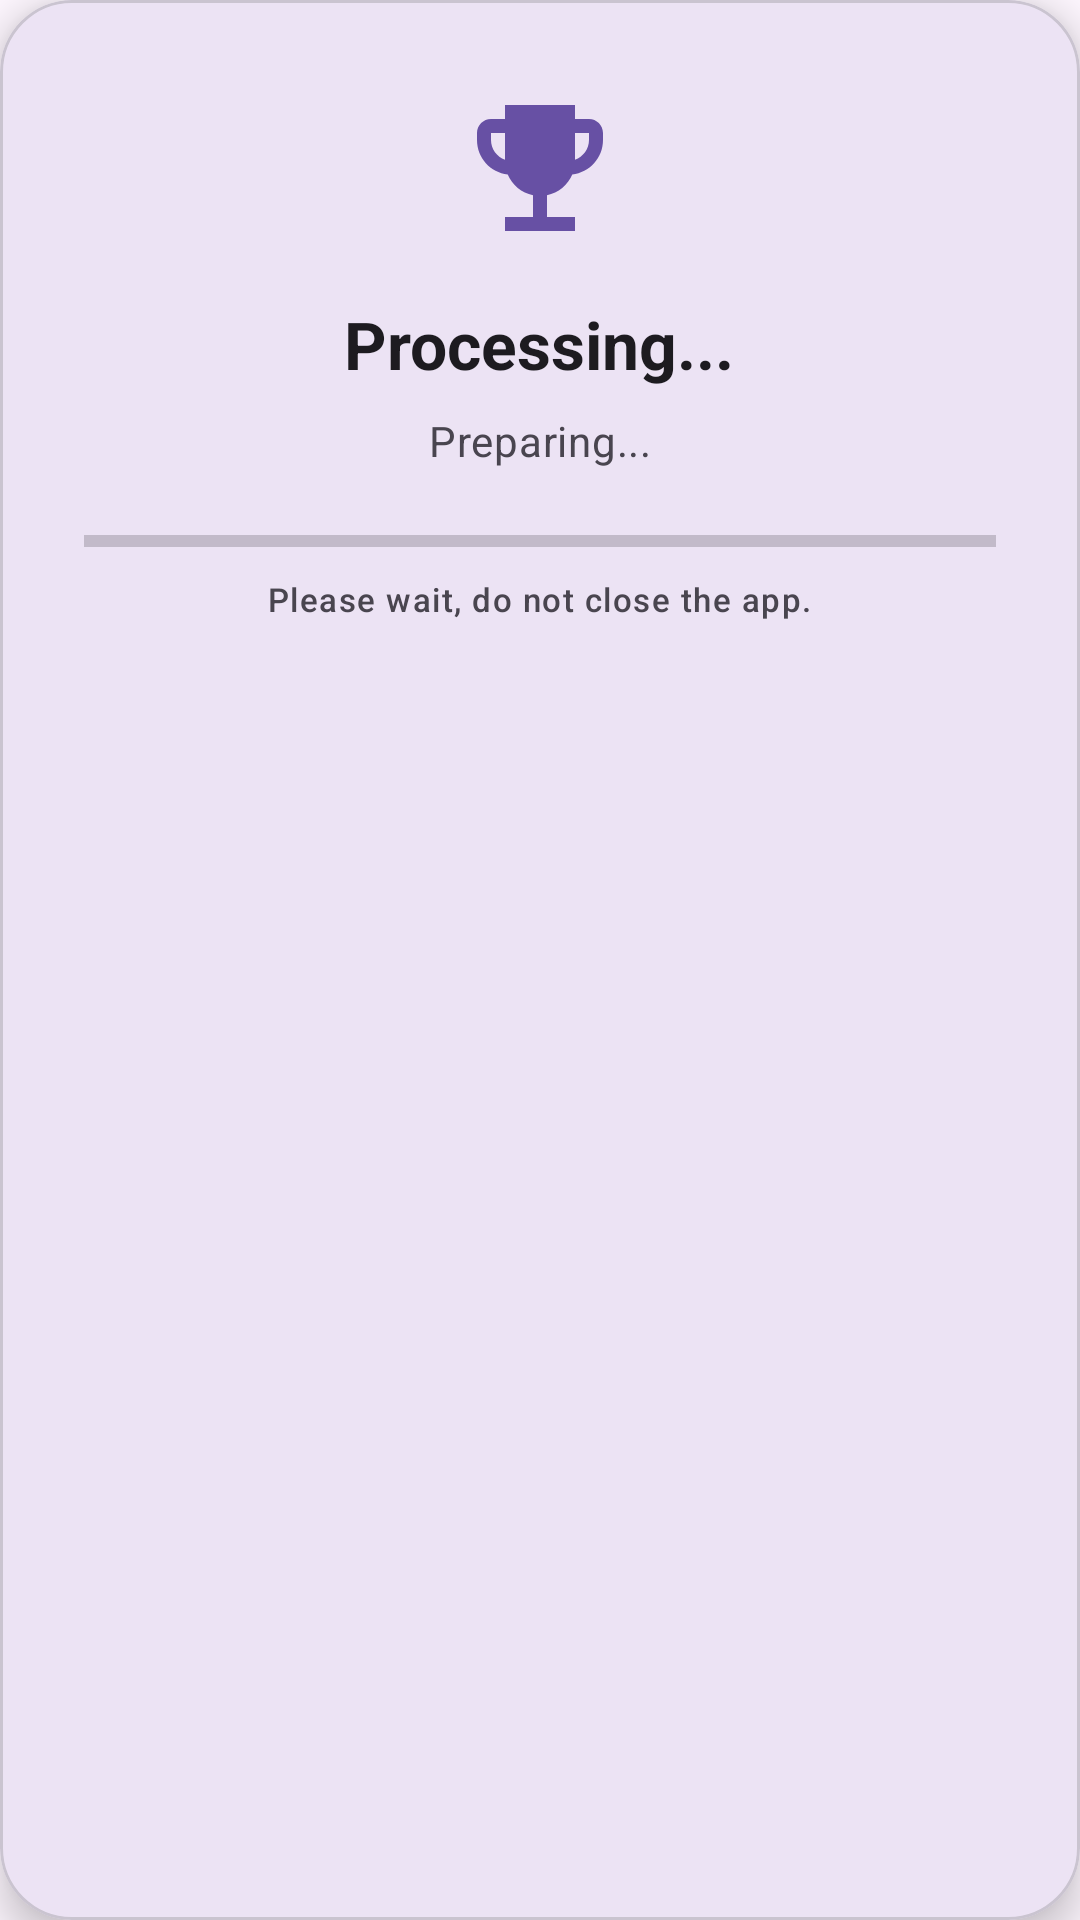

Here is an Android app screen rendered from its layout file. Give the layout XML and the strings, colors and styles it references.
<!-- AndroidManifest.xml: application theme Theme.ExpenseTracker -->
<!-- res/layout/dialog_backup_progress.xml -->
<?xml version="1.0" encoding="utf-8"?>
<com.google.android.material.card.MaterialCardView
    xmlns:android="http://schemas.android.com/apk/res/android"
    xmlns:app="http://schemas.android.com/apk/res-auto"
    android:layout_width="match_parent"
    android:layout_height="wrap_content"
    android:layout_marginStart="32dp"
    android:layout_marginEnd="32dp"
    app:cardCornerRadius="24dp"
    app:cardElevation="8dp"
    app:cardBackgroundColor="?attr/colorSurface">

    <LinearLayout
        android:layout_width="match_parent"
        android:layout_height="wrap_content"
        android:orientation="vertical"
        android:padding="28dp"
        android:gravity="center">

        
        <ImageView
            android:layout_width="56dp"
            android:layout_height="56dp"
            android:src="@drawable/baseline_list_alt_24"
            app:tint="?attr/colorPrimary"
            android:layout_marginBottom="16dp" />

        
        <TextView
            android:layout_width="wrap_content"
            android:layout_height="wrap_content"
            android:text="Processing..."
            android:textAppearance="?attr/textAppearanceTitleLarge"
            android:textColor="?attr/colorOnSurface"
            android:textStyle="bold"
            android:layout_marginBottom="8dp" />

        
        <TextView
            android:id="@+id/tvBackupStep"
            android:layout_width="match_parent"
            android:layout_height="wrap_content"
            android:gravity="center"
            android:text="Preparing..."
            android:textAppearance="?attr/textAppearanceBodyMedium"
            android:textColor="?attr/colorOnSurfaceVariant"
            android:layout_marginBottom="20dp" />

        
        <ProgressBar
            android:id="@+id/progressBackup"
            style="@style/Widget.AppCompat.ProgressBar.Horizontal"
            android:layout_width="match_parent"
            android:layout_height="8dp"
            android:max="100"
            android:progress="0"
            android:progressTint="?attr/colorPrimary"
            android:layout_marginBottom="8dp" />

        
        <TextView
            android:layout_width="wrap_content"
            android:layout_height="wrap_content"
            android:text="Please wait, do not close the app."
            android:textAppearance="?attr/textAppearanceLabelSmall"
            android:textColor="?attr/colorOnSurfaceVariant" />

    </LinearLayout>
</com.google.android.material.card.MaterialCardView>
<!-- resources referenced by this layout -->
<resources>
  <!-- drawable baseline_list_alt_24 (drawable) -->
  <vector xmlns:android="http://schemas.android.com/apk/res/android"
      android:width="24dp"
      android:height="24dp"
      android:viewportWidth="24"
      android:viewportHeight="24"
      android:tint="?attr/colorControlNormal">
    <path
        android:pathData="M19 5h-2V3H7v2H5c-1.1 0-2 .9-2 2v1c0 2.55 1.92 4.63 4.39 4.94.63 1.5 1.98 2.63 3.61 2.96V19H7v2h10v-2h-4v-3.1c1.63-.33 2.98-1.46 3.61-2.96C19.08 12.63 21 10.55 21 8V7c0-1.1-.9-2-2-2zM5 8V7h2v3.82C5.84 10.4 5 9.3 5 8zm14 0c0 1.3-.84 2.4-2 2.82V7h2v1z"
        android:fillColor="#FFFFFF"/>
  </vector>
  <style name="Theme.ExpenseTracker" parent="Theme.Material3.DayNight.NoActionBar">
          <item name="android:statusBarColor">@color/colorPrimary</item>
          <item name="android:navigationBarColor">@color/colorPrimary</item>
          
          
      </style>
  <color name="colorPrimary">#24247A</color>
</resources>
